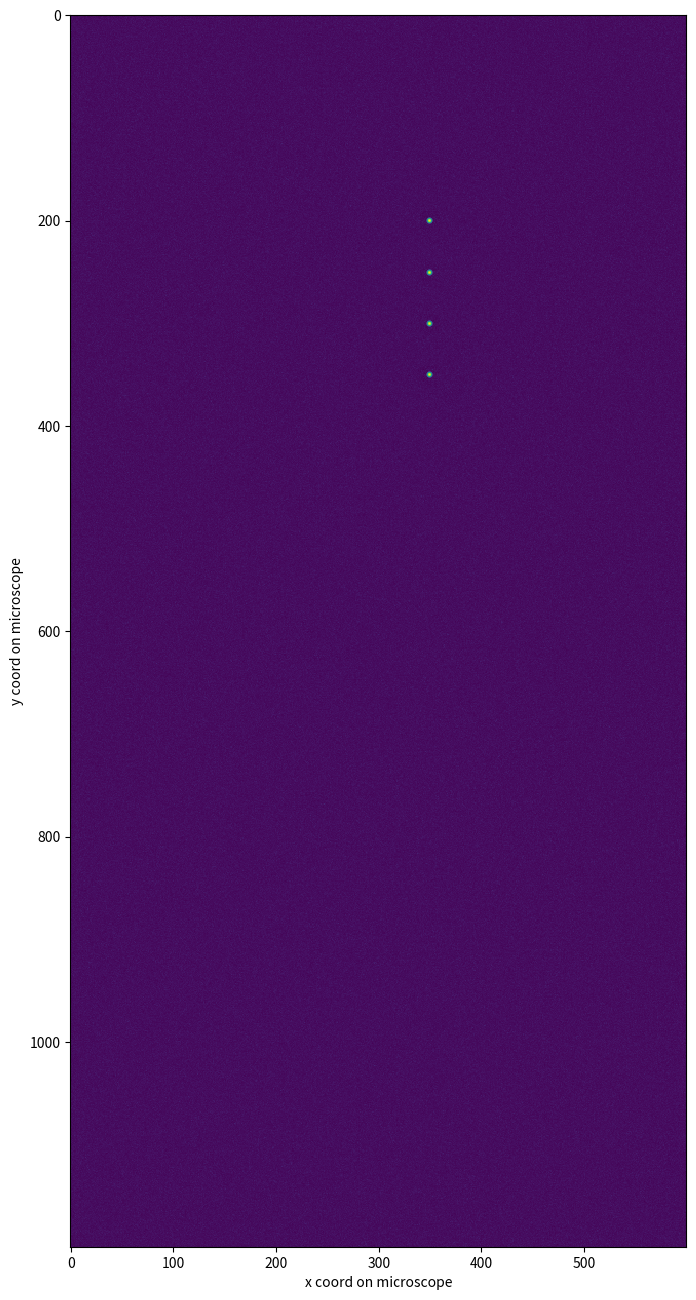

Recreate this plot in Python.
#!/usr/bin/env python3
# -*- coding: utf-8 -*-
"""
Created on Fri Mar  1 16:17:57 2019

[redacted]

Creates an image where the locations of "mitochondria" are known
"""

import numpy as np
import pandas as pd
import matplotlib.pyplot as plt
from scipy.stats import multivariate_normal


def create_test_stack(mito_coords, size,  show_mito=False):
    # Create image background using gaussian-distributed noise
    mu, sigma = 100, 2.2  # mean and standard deviation
    image = np.random.normal(mu, sigma, size)

    # Create 3d gaussian kernel to represent mitochondria
    xy_rad = 9
    z_rad = 13
    x_values = np.linspace(-xy_rad, xy_rad, xy_rad * 2 + 1)
    y_values = np.linspace(-xy_rad, xy_rad, xy_rad * 2 + 1)
    z_values = np.linspace(-z_rad, z_rad, z_rad * 2 + 1)
    x, y, z = np.mgrid[-xy_rad:xy_rad + 1:1, -xy_rad:xy_rad + 1:1,
                       -z_rad:z_rad+1:1]
    pos = np.empty(x.shape + (3,))
    pos[:, :, :, 0] = x
    pos[:, :, :, 1] = y
    pos[:, :, :, 2] = z

    rv = multivariate_normal.pdf(pos, mean=[0, 0, 0],
                                 cov=[[xy_rad, 0, 0],
                                      [0, xy_rad, 0],
                                      [0, 0, z_rad]])
    multiplier = 200 / rv.max()
    mito = multiplier * np.transpose(rv, (2, 0, 1))  # microscope convention

    # Show plot of mitochondria from a couple angles just to be sure
    if show_mito is True:
        max_proj = np.amax(mito, 2)  # collapse y axis
        max_proj = max_proj.squeeze()
        xz_fig, xz_ax = plt.subplots(figsize=(z_rad / 2, xy_rad / 2))
        xz_ax.contourf(x_values, z_values, max_proj)
        xz_ax.set_xlabel('z coord on microscope')
        xz_ax.set_ylabel('x coord on microscope')

        max_proj = np.amax(mito, 0)  # collapse z axis
        max_proj = max_proj.squeeze()
        xy_fig, xy_ax = plt.subplots(figsize=(4, 4))
        xy_ax.contourf(x_values, y_values, max_proj)
        xy_ax.set_xlabel('x coord on microscope')
        xy_ax.set_ylabel('y coord on microscope')

    def add_mito(image, coords, fake_mito):
        frame = coords['frame']
        x_start = coords['x'] - int(fake_mito.shape[2] / 2)
        x_end = coords['x'] + int(fake_mito.shape[2] / 2 + 1)
        y_start = coords['y'] - int(fake_mito.shape[1] / 2)
        y_end = coords['y'] + int(fake_mito.shape[1] / 2 + 1)
        z_start = coords['z'] - int(fake_mito.shape[0] / 2)
        z_end = coords['z'] + int(fake_mito.shape[0] / 2 + 1)

        image[frame, z_start:z_end,
              y_start:y_end, x_start:x_end] = fake_mito[:, :, :]

        return image

    # Add mitochondria to the image
    for i in range(len(mito_coords)):
        image = add_mito(image,
                         mito_coords.iloc[i][['z', 'y', 'x', 'frame']],
                         mito)

    return image


if __name__ == '__main__':
    mito_coords = pd.DataFrame([[30, 200, 350, 0],
                                [30, 250, 350, 0],
                                [30, 300, 350, 0],
                                [30, 350, 350, 0]],
                               columns=['z', 'y', 'x', 'frame'])
    image = create_test_stack(mito_coords, (1, 61, 1200, 600))
    max_proj = np.amax(image[0], 0)  # collapse z axis
    max_proj = max_proj.squeeze()
    im_fig, im_ax = plt.subplots(figsize=(8, 16))
    im_ax.imshow(max_proj, interpolation='none')
    im_ax.set_xlabel('x coord on microscope')
    im_ax.set_ylabel('y coord on microscope')
